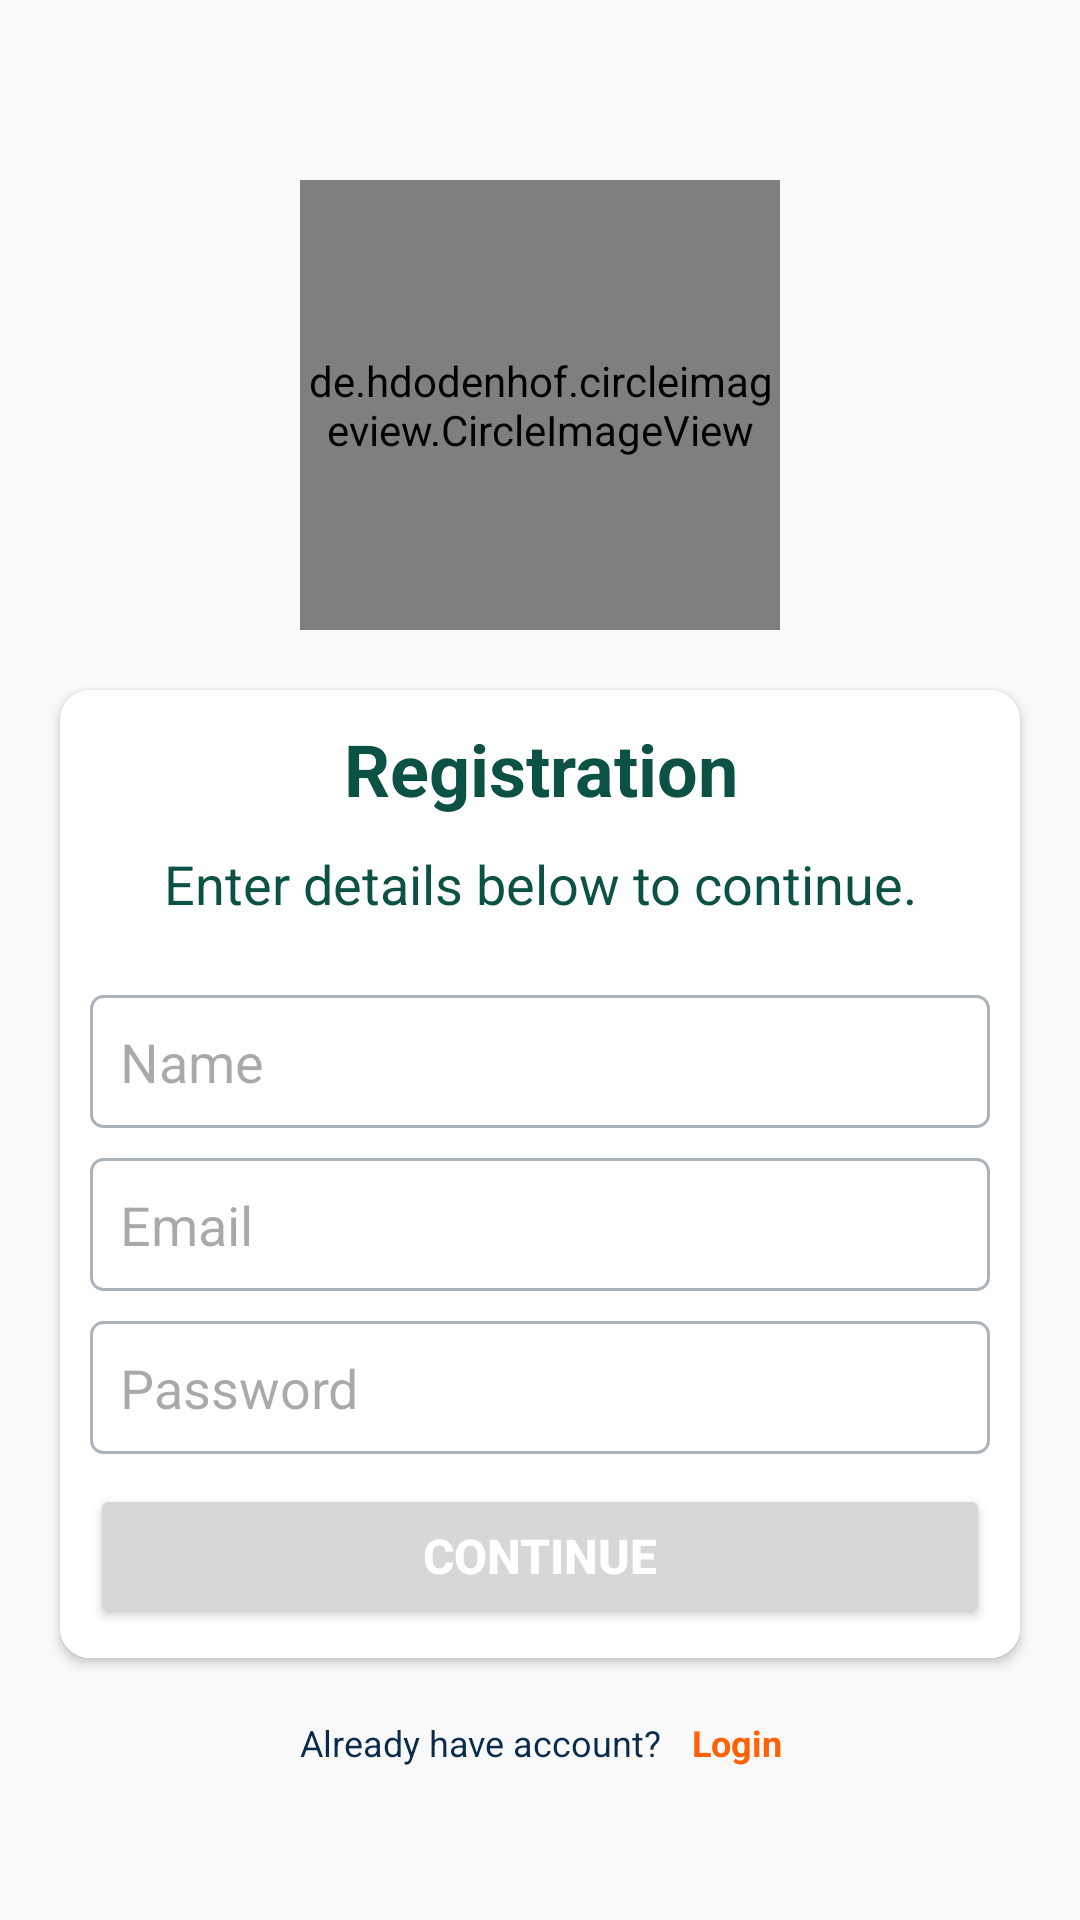

Produce the Android XML layout that renders to this screen, including the resource entries it uses.
<!-- AndroidManifest.xml: application theme Theme.One2One -->
<!-- res/layout/fragment_registration.xml -->
<?xml version="1.0" encoding="utf-8"?>
<androidx.constraintlayout.widget.ConstraintLayout xmlns:android="http://schemas.android.com/apk/res/android"
    xmlns:app="http://schemas.android.com/apk/res-auto"
    android:layout_width="match_parent"
    android:layout_height="match_parent"
    android:background="@color/bg_screens"
    android:padding="10dp">

    <de.hdodenhof.circleimageview.CircleImageView
        android:id="@+id/iv_app_logo"
        android:layout_width="160dp"
        android:layout_height="150dp"
        android:layout_marginTop="50dp"
        android:src="@mipmap/ic_launcher_round"
        app:layout_constraintEnd_toEndOf="parent"
        app:layout_constraintStart_toStartOf="parent"
        app:layout_constraintTop_toTopOf="parent" />

    <androidx.cardview.widget.CardView
        android:id="@+id/card_content"
        android:layout_width="match_parent"
        android:layout_height="wrap_content"
        android:layout_marginStart="10dp"
        android:layout_marginTop="20dp"
        android:layout_marginEnd="10dp"
        android:layout_marginBottom="10dp"
        app:cardBackgroundColor="@color/white"
        app:cardCornerRadius="10dp"
        app:layout_constraintEnd_toEndOf="@id/iv_app_logo"
        app:layout_constraintStart_toStartOf="@id/iv_app_logo"
        app:layout_constraintTop_toBottomOf="@id/iv_app_logo">

        <androidx.constraintlayout.widget.ConstraintLayout
            android:layout_width="match_parent"
            android:layout_height="wrap_content"
            android:background="@color/white"
            android:padding="10dp">

            <androidx.appcompat.widget.AppCompatTextView
                android:id="@+id/tv_welcome"
                android:layout_width="match_parent"
                android:layout_height="wrap_content"
                android:gravity="center"
                android:text="Registration"
                android:textColor="#0C5244"
                android:textSize="24sp"
                android:textStyle="bold"
                app:layout_constraintTop_toTopOf="parent" />

            <androidx.appcompat.widget.AppCompatTextView
                android:id="@+id/tv_sign_in"
                android:layout_width="match_parent"
                android:layout_height="wrap_content"
                android:layout_marginTop="10dp"
                android:gravity="center"
                android:text="Enter details below to continue."
                android:textColor="#0C5244"
                android:textSize="18sp"
                app:layout_constraintEnd_toEndOf="@id/tv_welcome"
                app:layout_constraintStart_toStartOf="@id/tv_welcome"
                app:layout_constraintTop_toBottomOf="@id/tv_welcome" />

            <androidx.appcompat.widget.AppCompatEditText
                android:id="@+id/name_input_text"
                android:layout_width="match_parent"
                android:layout_height="wrap_content"
                android:layout_marginTop="25dp"
                android:background="@drawable/bg_editable"
                android:hint="Name"
                android:inputType="textPersonName"
                android:padding="10dp"
                app:layout_constraintEnd_toEndOf="@id/tv_sign_in"
                app:layout_constraintStart_toStartOf="@id/tv_sign_in"
                app:layout_constraintTop_toBottomOf="@id/tv_sign_in" />

            <androidx.appcompat.widget.AppCompatEditText
                android:id="@+id/email_input_text"
                android:layout_width="match_parent"
                android:layout_height="wrap_content"
                android:layout_marginTop="10dp"
                android:background="@drawable/bg_editable"
                android:hint="Email"
                android:inputType="textEmailAddress"
                android:padding="10dp"
                app:layout_constraintTop_toBottomOf="@+id/name_input_text" />

            <androidx.appcompat.widget.AppCompatEditText
                android:id="@+id/password_input_text"
                android:layout_width="match_parent"
                android:layout_height="wrap_content"
                android:layout_marginTop="10dp"
                android:background="@drawable/bg_editable"
                android:hint="Password"
                android:inputType="textPassword"
                android:padding="10dp"
                app:layout_constraintTop_toBottomOf="@+id/email_input_text" />

            <Button
                android:id="@+id/btn_forgot_password"
                android:layout_width="match_parent"
                android:layout_height="wrap_content"
                android:layout_marginTop="10dp"
                android:gravity="center"
                android:padding="10dp"
                android:text="Continue"
                android:textColor="@android:color/white"
                android:textSize="16sp"
                android:textStyle="bold"
                app:layout_constraintTop_toBottomOf="@+id/password_input_text" />

        </androidx.constraintlayout.widget.ConstraintLayout>
    </androidx.cardview.widget.CardView>

    <TextView
        android:id="@+id/tv_dont_have_account"
        android:layout_width="wrap_content"
        android:layout_height="wrap_content"
        android:layout_marginStart="-40dp"
        android:layout_marginTop="10dp"
        android:padding="10dp"
        android:text="Already have account?"
        android:textColor="#092C4C"
        android:textSize="12sp"
        app:layout_constraintEnd_toEndOf="parent"
        app:layout_constraintStart_toStartOf="parent"
        app:layout_constraintTop_toBottomOf="@id/card_content" />

    <TextView
        android:id="@+id/tv_sign_up"
        android:layout_width="wrap_content"
        android:layout_height="wrap_content"
        android:layout_marginTop="10dp"
        android:paddingStart="0dp"
        android:paddingTop="10dp"
        android:paddingEnd="10dp"
        android:paddingBottom="10dp"
        android:text="Login"
        android:textColor="#FF6105"
        android:textSize="12sp"
        android:textStyle="bold"
        app:layout_constraintStart_toEndOf="@+id/tv_dont_have_account"
        app:layout_constraintTop_toBottomOf="@id/card_content" />

</androidx.constraintlayout.widget.ConstraintLayout>
<!-- resources referenced by this layout -->
<resources>
  <color name="bg_screens">#F9F9F9</color>
  <color name="white">#FFFFFFFF</color>
  <!-- drawable bg_editable (drawable) -->
  <shape xmlns:android="http://schemas.android.com/apk/res/android"
      android:shape="rectangle">
  
  
      <corners
          android:bottomLeftRadius="4dp"
          android:bottomRightRadius="4dp"
          android:topLeftRadius="4dp"
          android:topRightRadius="4dp" />
      <stroke
          android:width="1dp"
          android:color="#ABB3BB" />
  </shape>
  <style name="Theme.One2One" parent="Base.Theme.One2One" />
  <style name="Base.Theme.One2One" parent="Theme.Material3.DayNight.NoActionBar">
          
          
      </style>
</resources>
